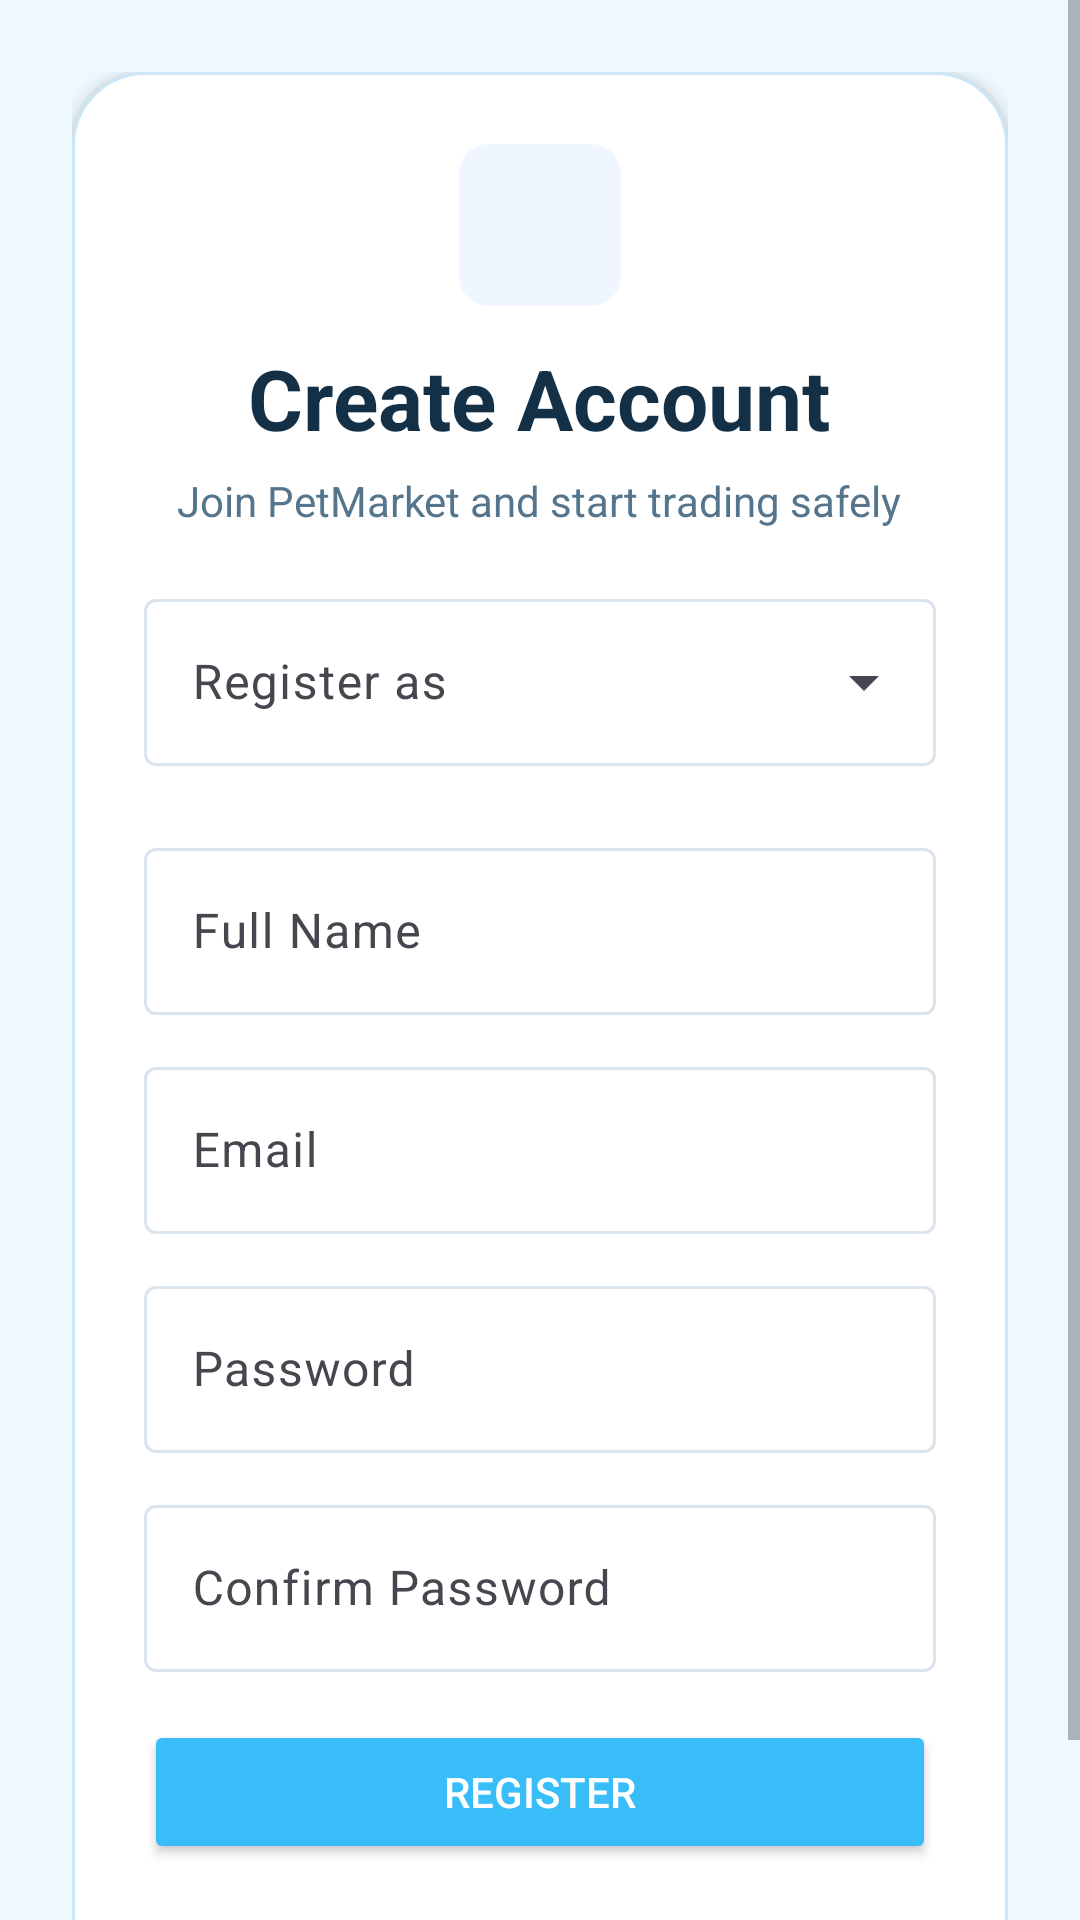

Here is an Android app screen rendered from its layout file. Give the layout XML and the strings, colors and styles it references.
<!-- AndroidManifest.xml: application theme Theme.Petmarket_android -->
<!-- res/layout/activity_register.xml -->
<?xml version="1.0" encoding="utf-8"?>
<ScrollView xmlns:android="http://schemas.android.com/apk/res/android"
    android:layout_width="match_parent"
    android:layout_height="match_parent"
    android:background="@drawable/bg_auth_screen"
    android:fillViewport="true">

    <LinearLayout
        android:layout_width="match_parent"
        android:layout_height="match_parent"
        android:gravity="center"
        android:orientation="vertical"
        android:padding="24dp">

        <LinearLayout
            android:layout_width="match_parent"
            android:layout_height="wrap_content"
            android:layout_gravity="center_horizontal"
            android:background="@drawable/bg_auth_card"
            android:elevation="3dp"
            android:orientation="vertical"
            android:padding="24dp">

            <ImageView
                android:layout_width="54dp"
                android:layout_height="54dp"
                android:layout_gravity="center_horizontal"
                android:background="@drawable/bg_logo_badge"
                android:contentDescription="@string/app_name"
                android:padding="12dp"
                android:src="@drawable/ic_petmarket_paw" />

            <TextView
                android:layout_width="wrap_content"
                android:layout_height="wrap_content"
                android:layout_gravity="center_horizontal"
                android:layout_marginTop="12dp"
                android:text="@string/create_account"
                android:textAppearance="@style/TextAppearance.Material3.HeadlineMedium"
                android:textColor="@color/pm_title_dark"
                android:textStyle="bold" />

            <TextView
                android:layout_width="wrap_content"
                android:layout_height="wrap_content"
                android:layout_gravity="center_horizontal"
                android:layout_marginTop="6dp"
                android:text="@string/register_subtitle"
                android:textColor="@color/pm_subtle_text" />

            <com.google.android.material.textfield.TextInputLayout
                style="@style/Widget.Material3.TextInputLayout.OutlinedBox.ExposedDropdownMenu"
                android:layout_width="match_parent"
                android:layout_height="wrap_content"
                android:layout_marginTop="18dp"
                android:hint="@string/register_as">

                <AutoCompleteTextView
                    android:id="@+id/ddRegisterAs"
                    android:layout_width="match_parent"
                    android:layout_height="wrap_content"
                    android:inputType="none" />
            </com.google.android.material.textfield.TextInputLayout>

            <com.google.android.material.textfield.TextInputLayout
                style="@style/Widget.Material3.TextInputLayout.OutlinedBox"
                android:layout_width="match_parent"
                android:layout_height="wrap_content"
                android:layout_marginTop="22dp"
                android:hint="@string/full_name_hint">

                <com.google.android.material.textfield.TextInputEditText
                    android:id="@+id/etFullName"
                    android:layout_width="match_parent"
                    android:layout_height="wrap_content"
                    android:inputType="textPersonName" />
            </com.google.android.material.textfield.TextInputLayout>

            <com.google.android.material.textfield.TextInputLayout
                style="@style/Widget.Material3.TextInputLayout.OutlinedBox"
                android:layout_width="match_parent"
                android:layout_height="wrap_content"
                android:layout_marginTop="12dp"
                android:hint="@string/email_hint">

                <com.google.android.material.textfield.TextInputEditText
                    android:id="@+id/etEmail"
                    android:layout_width="match_parent"
                    android:layout_height="wrap_content"
                    android:inputType="textEmailAddress" />
            </com.google.android.material.textfield.TextInputLayout>

            <com.google.android.material.textfield.TextInputLayout
                style="@style/Widget.Material3.TextInputLayout.OutlinedBox"
                android:layout_width="match_parent"
                android:layout_height="wrap_content"
                android:layout_marginTop="12dp"
                android:hint="@string/password_hint">

                <com.google.android.material.textfield.TextInputEditText
                    android:id="@+id/etPassword"
                    android:layout_width="match_parent"
                    android:layout_height="wrap_content"
                    android:inputType="textPassword" />
            </com.google.android.material.textfield.TextInputLayout>

            <com.google.android.material.textfield.TextInputLayout
                style="@style/Widget.Material3.TextInputLayout.OutlinedBox"
                android:layout_width="match_parent"
                android:layout_height="wrap_content"
                android:layout_marginTop="12dp"
                android:hint="@string/confirm_password_hint">

                <com.google.android.material.textfield.TextInputEditText
                    android:id="@+id/etConfirmPassword"
                    android:layout_width="match_parent"
                    android:layout_height="wrap_content"
                    android:inputType="textPassword" />
            </com.google.android.material.textfield.TextInputLayout>

            <Button
                android:id="@+id/btnRegister"
                android:layout_width="match_parent"
                android:layout_height="wrap_content"
                android:layout_marginTop="16dp"
                android:backgroundTint="@color/pm_primary"
                android:text="@string/register"
                android:textColor="@color/pm_primary_text_on" />

            <ProgressBar
                android:id="@+id/progressBar"
                android:layout_width="24dp"
                android:layout_height="24dp"
                android:layout_gravity="center"
                android:layout_marginTop="14dp"
                android:indeterminateTint="@color/pm_primary"
                android:visibility="gone" />

            <TextView
                android:id="@+id/tvGoToLogin"
                android:layout_width="wrap_content"
                android:layout_height="wrap_content"
                android:layout_gravity="center_horizontal"
                android:layout_marginTop="18dp"
                android:text="@string/already_have_account"
                android:textColor="@color/pm_market_primary"
                android:textStyle="bold" />
        </LinearLayout>
    </LinearLayout>
</ScrollView>
<!-- resources referenced by this layout -->
<resources>
  <color name="pm_market_primary">#2563EB</color>
  <color name="pm_primary">#38BDF8</color>
  <color name="pm_primary_text_on">#FFFFFFFF</color>
  <color name="pm_subtle_text">#54758C</color>
  <color name="pm_title_dark">#143047</color>
  <!-- drawable bg_auth_card (drawable) -->
  <?xml version="1.0" encoding="utf-8"?>
  <shape xmlns:android="http://schemas.android.com/apk/res/android" android:shape="rectangle">
      <solid android:color="@color/white" />
      <corners android:radius="24dp" />
      <stroke
          android:width="1dp"
          android:color="@color/pm_auth_card_border" />
  </shape>
  <!-- drawable bg_auth_screen (drawable) -->
  <?xml version="1.0" encoding="utf-8"?>
  <shape xmlns:android="http://schemas.android.com/apk/res/android" android:shape="rectangle">
      <solid android:color="@color/pm_auth_bg" />
  </shape>
  <!-- drawable bg_logo_badge (drawable) -->
  <?xml version="1.0" encoding="utf-8"?>
  <shape xmlns:android="http://schemas.android.com/apk/res/android" android:shape="rectangle">
      <solid android:color="@color/primary_50" />
      <corners android:radius="10dp" />
  </shape>
  <string name="already_have_account">Already have an account? Login</string>
  <string name="app_name">PetMarket</string>
  <string name="confirm_password_hint">Confirm Password</string>
  <string name="create_account">Create Account</string>
  <string name="email_hint">Email</string>
  <string name="full_name_hint">Full Name</string>
  <string name="password_hint">Password</string>
  <string name="register">Register</string>
  <string name="register_as">Register as</string>
  <string name="register_subtitle">Join PetMarket and start trading safely</string>
  <style name="Theme.Petmarket_android" parent="Base.Theme.Petmarket_android" />
  <color name="white">#FFFFFFFF</color>
  <color name="pm_auth_card_border">#CDE7F7</color>
  <color name="pm_auth_bg">#EEF8FF</color>
  <color name="primary_50">#EFF6FF</color>
  <style name="Base.Theme.Petmarket_android" parent="Theme.Material3.DayNight.NoActionBar">
          <item name="colorPrimary">@color/pm_market_primary</item>
          <item name="colorOnPrimary">@color/white</item>
          <item name="colorPrimaryContainer">@color/pm_auth_bg</item>
          <item name="colorOnPrimaryContainer">@color/pm_title_dark</item>
          <item name="colorSecondary">@color/pm_primary</item>
          <item name="colorSurface">@color/white</item>
          <item name="android:colorBackground">@color/pm_market_bg</item>
          <item name="colorOutline">@color/pm_panel_border</item>
          <item name="android:textColorPrimary">@color/pm_market_text</item>
          <item name="android:textColorSecondary">@color/pm_market_muted</item>
      </style>
  <color name="pm_market_bg">#F8FAFC</color>
  <color name="pm_panel_border">#DBE3EC</color>
  <color name="pm_market_text">#111827</color>
  <color name="pm_market_muted">#6B7280</color>
</resources>
